Labelled photos from "dataset", an image-classification folder in Drak-Aris/ComputerVision_BananaSort. The possible labels are: mure malade, mure sain, tropmure malade, tropmure sain, vert malade, vert sain.

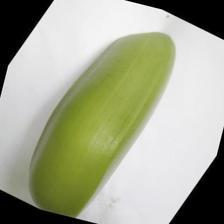
Label: vert sain

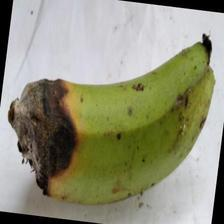
Label: vert malade

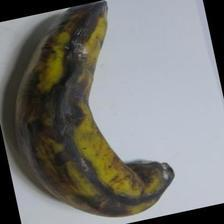
Label: tropmure sain

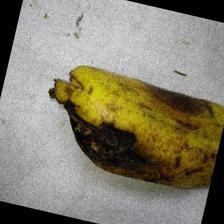
Label: tropmure malade

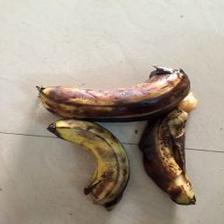
Label: mure malade

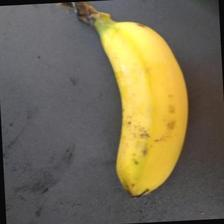
Label: mure sain
